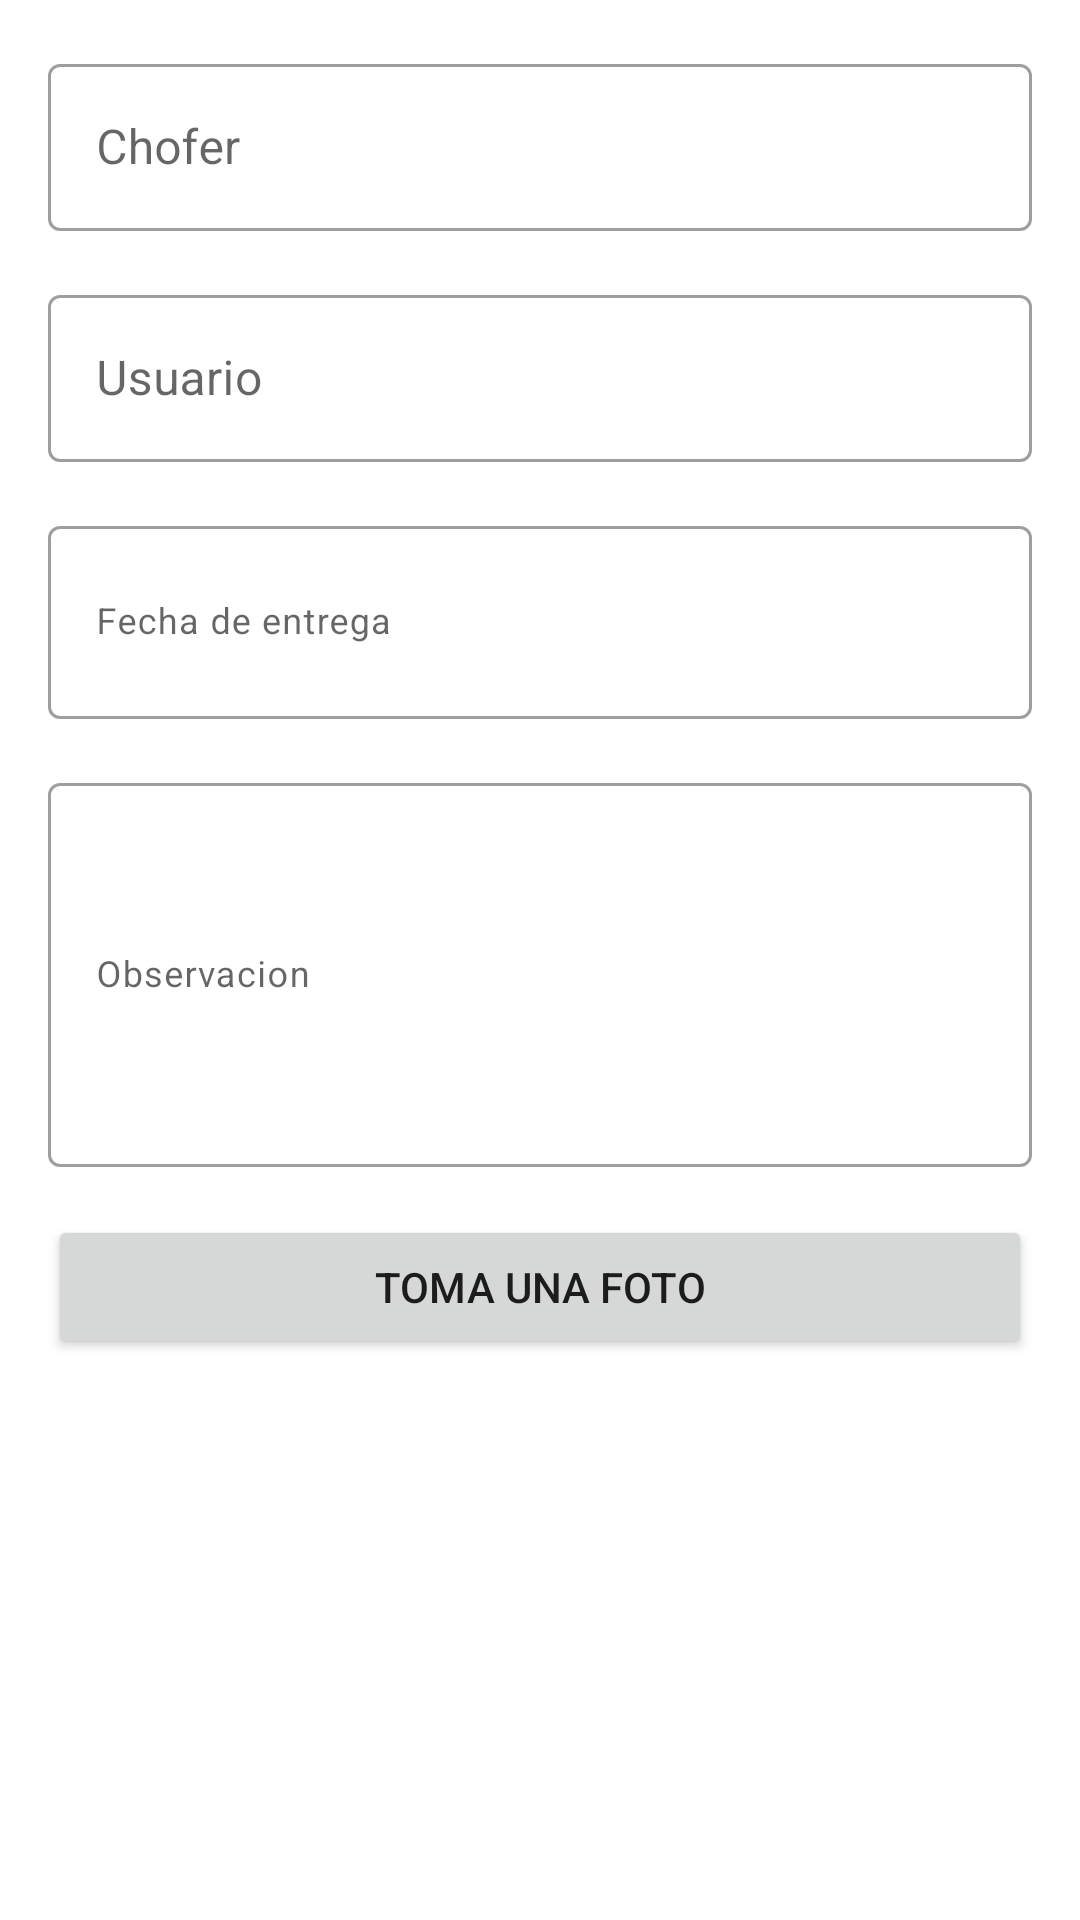

Reconstruct the res/layout file that produces this screen, plus the resources it refers to.
<!-- AndroidManifest.xml: application theme Theme.Tracking -->
<!-- res/layout/formulario_final.xml -->
<?xml version="1.0" encoding="utf-8"?>
<androidx.core.widget.NestedScrollView xmlns:android="http://schemas.android.com/apk/res/android"
    xmlns:tools="http://schemas.android.com/tools"
    xmlns:app="http://schemas.android.com/apk/res-auto"
    android:layout_width="match_parent"
    android:layout_height="match_parent"
    android:background="@android:color/white">

    <LinearLayout
        android:layout_width="match_parent"
        android:layout_height="wrap_content"
        android:orientation="vertical"
        android:padding="16dp">

        <com.google.android.material.textfield.TextInputLayout
            android:id="@+id/tilName"
            android:layout_width="match_parent"
            android:layout_height="wrap_content"
            android:hint="Chofer"
            android:focusable="false"
            app:endIconMode="clear_text"
            style="@style/Widget.MaterialComponents.TextInputLayout.OutlinedBox">
            <com.google.android.material.textfield.TextInputEditText
                android:id="@+id/etName"
                android:focusable="false"
                android:layout_width="match_parent"
                android:layout_height="wrap_content"
              />
        </com.google.android.material.textfield.TextInputLayout>

        <com.google.android.material.textfield.TextInputLayout
            android:id="@+id/tilPhone"
            android:layout_width="match_parent"
            android:layout_height="match_parent"
            android:layout_marginTop="16dp"
            android:hint="Usuario"
            app:endIconMode="clear_text"
            style="@style/Widget.MaterialComponents.TextInputLayout.OutlinedBox">
            <com.google.android.material.textfield.TextInputEditText
                android:id="@+id/etPrecio"
                android:layout_width="match_parent"
                android:layout_height="wrap_content" />
        </com.google.android.material.textfield.TextInputLayout>
        <com.google.android.material.textfield.TextInputLayout
            android:id="@+id/txfFecha"
            android:layout_width="match_parent"
            android:layout_height="wrap_content"
            android:layout_marginTop="16dp"
            android:hint="Fecha de entrega"
            android:focusable="false"
            app:endIconMode="clear_text"
            style="@style/Widget.MaterialComponents.TextInputLayout.OutlinedBox">
            <com.google.android.material.textfield.TextInputEditText
                android:id="@+id/etUnidad"
                android:layout_width="match_parent"
                android:layout_height="wrap_content"
                android:textAppearance="?attr/textAppearanceCaption"
                android:focusable="false"
                android:maxLines="2"
                android:minLines="2"
                android:inputType="textMultiLine"/>
        </com.google.android.material.textfield.TextInputLayout>
        <com.google.android.material.textfield.TextInputLayout
            android:layout_width="match_parent"
            android:layout_height="wrap_content"
            android:layout_marginTop="16dp"
            android:hint="Observacion"
            app:endIconMode="clear_text"
            style="@style/Widget.MaterialComponents.TextInputLayout.OutlinedBox">
            <com.google.android.material.textfield.TextInputEditText
                android:id="@+id/textObservar"
                android:layout_width="match_parent"
                android:layout_height="128dp"
                android:textAppearance="?attr/textAppearanceCaption"
                android:inputType="textMultiLine"/>
        </com.google.android.material.textfield.TextInputLayout>
        <ImageView
            android:id="@+id/imagen"
            android:layout_width="match_parent"
            android:layout_height="250dp"
            android:layout_marginTop="16dp"
            android:visibility="gone"/>
        <Button
            android:id="@+id/foto"
            android:layout_width="match_parent"
            android:layout_height="wrap_content"
            android:layout_marginTop="16dp"
            android:text="Toma una Foto"/>
    </LinearLayout>

</androidx.core.widget.NestedScrollView>
<!-- resources referenced by this layout -->
<resources>
  <style name="Theme.Tracking" parent="Theme.MaterialComponents.DayNight.DarkActionBar">
          
          <item name="colorPrimary">#2c3e50</item>
          <item name="colorPrimaryVariant">#2c3e50</item>
          <item name="colorOnPrimary">@color/white</item>
          
          <item name="colorSecondary">@color/teal_200</item>
          <item name="colorSecondaryVariant">@color/teal_700</item>
          <item name="colorOnSecondary">@color/black</item>
          
          <item name="android:statusBarColor" tools:targetApi="l">?attr/colorPrimaryVariant</item>
          
      </style>
  <color name="white">#FFFFFFFF</color>
  <color name="teal_200">#FF03DAC5</color>
  <color name="teal_700">#FF018786</color>
  <color name="black">#FF000000</color>
</resources>
